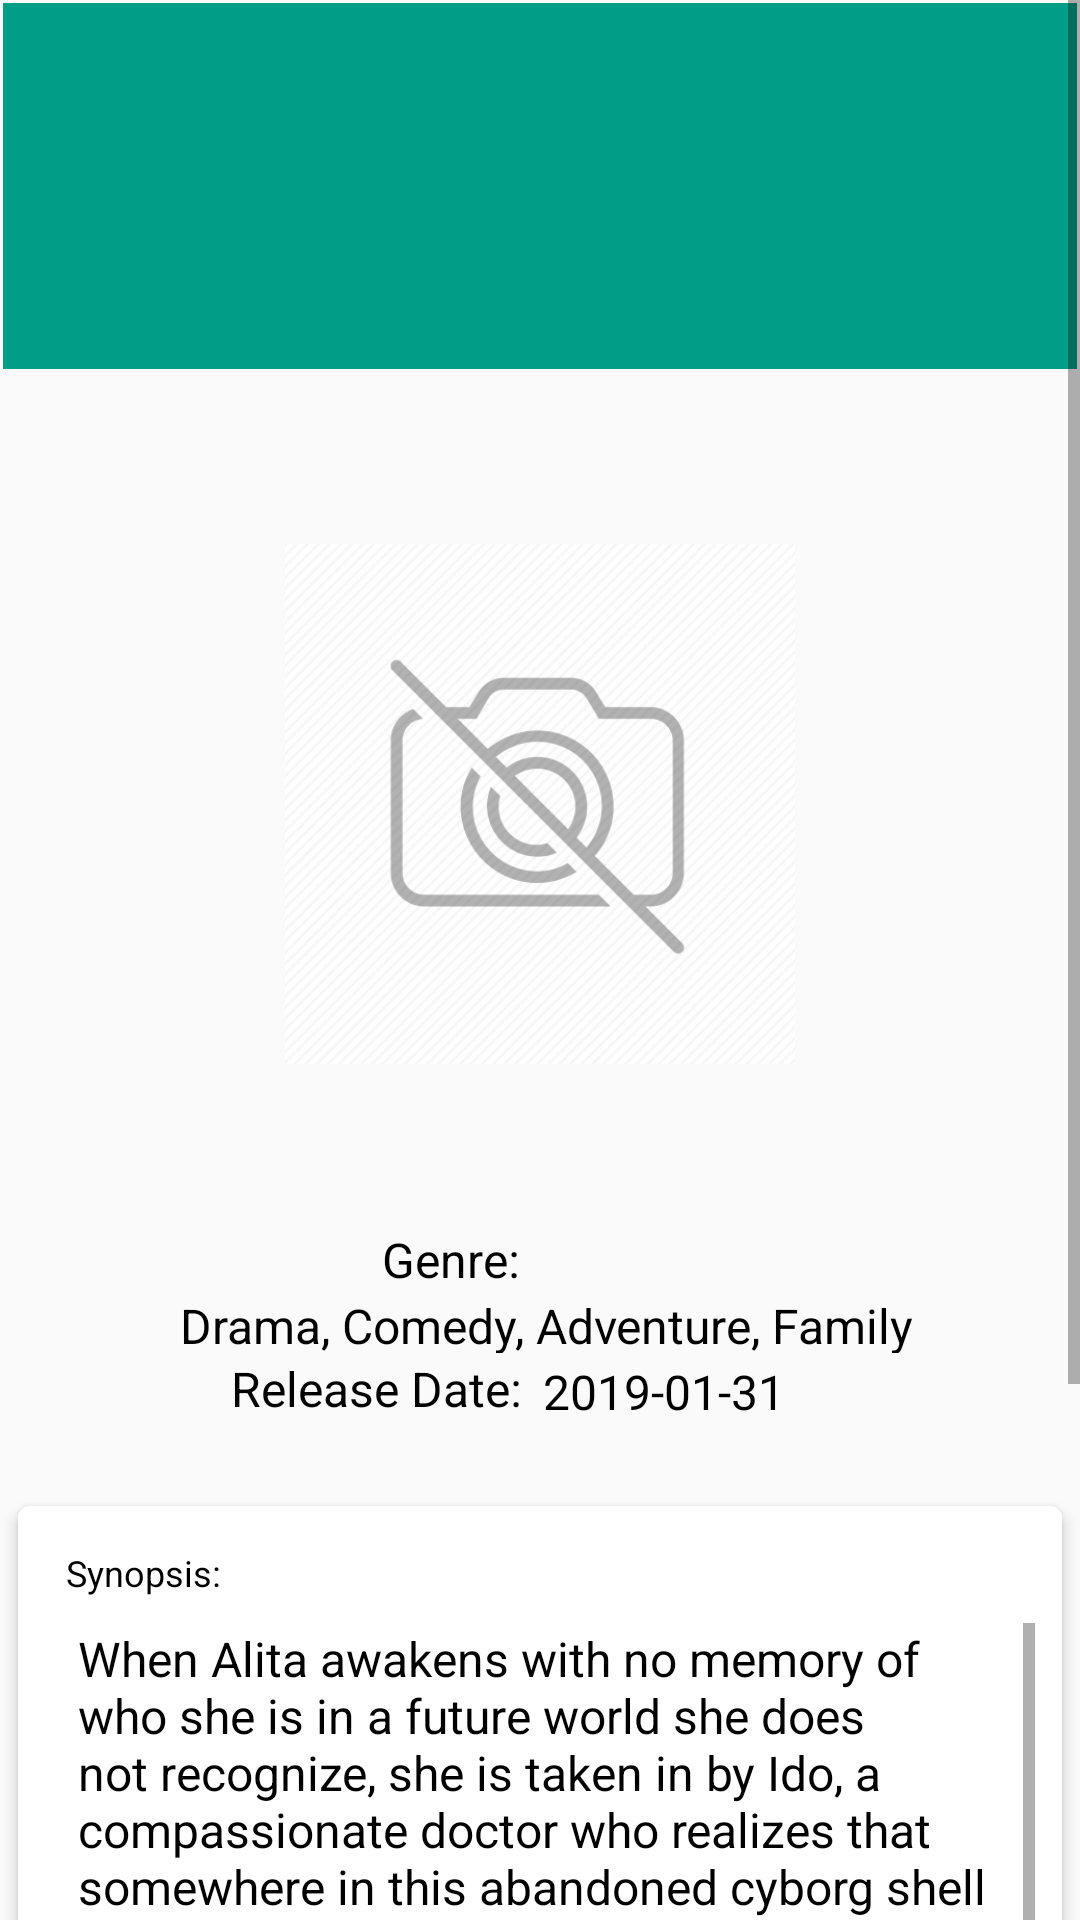

Write the Android layout XML for this screen, with the resource values it uses.
<!-- AndroidManifest.xml: activity theme AppTheme.Detail -->
<!-- res/layout/activity_movie_detail.xml -->
<?xml version="1.0" encoding="utf-8"?>
<ScrollView
    xmlns:android="http://schemas.android.com/apk/res/android"
    xmlns:tools="http://schemas.android.com/tools"
    android:id="@+id/scrollViewParent"
    android:layout_width="match_parent"
    android:layout_height="match_parent"
    tools:context=".detail.MovieDetailActivity">
    
    <LinearLayout
        android:id="@+id/layout_movie_details"
        android:layout_width="wrap_content"
        android:layout_height="wrap_content"
        android:orientation="vertical">

        
        <LinearLayout
            android:layout_width="match_parent"
            android:layout_height="wrap_content"
            android:background="@drawable/movie_detail_border_color">

            
            <TextView
                android:id="@+id/textview_movie_original_title_detail"
                style="@style/text_label_movie_title"
                android:background="@color/color_green"
                android:layout_width="match_parent"
                android:gravity="center_vertical"
                android:paddingStart="26dp"
                android:paddingEnd="18dp"
                android:layout_height="122dp"
                tools:text="@string/detail_movie_title_content" />

        </LinearLayout>

        
        <include layout="@layout/layout_movie_information_details" />

        <View
            android:layout_width="match_parent"
            android:layout_height="1dp"
            android:layout_marginTop="5dp"
            android:layout_marginBottom="5dp"
            android:layout_marginStart="2dp"
            android:layout_marginEnd="2dp"
            android:background="#909090" />

        <TextView
            android:id="@+id/textview_movie_trailer_label"
            style="@style/text_movie_overview"
            android:layout_width="match_parent"
            android:layout_margin="5dp"
            android:layout_height="20dp"
            android:paddingStart="2dp"
            android:paddingEnd="0dp"
            android:text="@string/label_movie_detail_trailer" />

        
        <include layout="@layout/layout_movie_trailers_list" />

        <View
            android:layout_width="match_parent"
            android:layout_height="1dp"
            android:background="#909090"
            android:layout_marginTop="5dp"
            android:layout_marginBottom="5dp"
            android:layout_marginStart="2dp"
            android:layout_marginEnd="2dp" />

        <TextView
            android:id="@+id/textview_movie_review_label"
            style="@style/text_movie_overview"
            android:layout_width="match_parent"
            android:layout_margin="5dp"
            android:layout_height="20dp"
            android:paddingStart="2dp"
            android:paddingEnd="0dp"
            android:text="@string/label_movie_detail_review" />

        
        <include layout="@layout/layout_movie_reviews_list" />

    </LinearLayout>

</ScrollView>
<!-- res/layout/layout_movie_information_details.xml (included above) -->
<?xml version="1.0" encoding="utf-8"?>
<LinearLayout
    xmlns:android="http://schemas.android.com/apk/res/android"
    xmlns:card_view="http://schemas.android.com/apk/res-auto"
    xmlns:tools="http://schemas.android.com/tools"
    android:layout_width="match_parent"
    android:layout_height="match_parent"
    android:orientation="vertical"
    android:padding="1dp">

    
    <LinearLayout
        android:layout_width="match_parent"
        android:layout_height="wrap_content"
        android:gravity="center_horizontal"
        android:orientation="horizontal"
        android:padding="5dp">

        
        <LinearLayout
            android:layout_width="match_parent"
            android:layout_height="match_parent"
            android:gravity="center_vertical"
            android:orientation="vertical"
            android:padding="8dp">

            
            <ImageView
                android:id="@+id/image_movie_picture_detail"
                android:layout_width="170dp"
                android:layout_height="260dp"
                android:scaleType="centerCrop"
                android:layout_gravity="center_horizontal"
                android:src="@drawable/placeholder"
                android:contentDescription="@string/movie_detail_image_description"/>

            
            <LinearLayout
                android:layout_marginTop="10dp"
                android:layout_marginBottom="0dp"
                android:layout_width="match_parent"
                android:layout_height="wrap_content"
                android:gravity="center_horizontal"
                android:orientation="vertical">

                <TextView
                    android:id="@+id/textview_movie_genre_detail_label"
                    style="@style/text_movie_detail"
                    android:layout_width="wrap_content"
                    android:layout_height="20dp"
                    android:paddingEnd="60dp"
                    android:paddingStart="0dp"
                    android:text="@string/label_movie_detail_genre"
                    android:textAlignment="textEnd" />

                <TextView
                    android:id="@+id/textview_movie_genre_detail"
                    style="@style/text_movie_detail"
                    android:layout_width="wrap_content"
                    android:maxLines="4"
                    android:layout_height="20dp"
                    android:paddingStart="5dp"
                    android:paddingEnd="0dp"
                    tools:text="@string/detail_genre_content"/>

            </LinearLayout>

            
            <LinearLayout
                android:layout_marginTop="0dp"
                android:layout_marginBottom="10dp"
                android:layout_width="match_parent"
                android:layout_height="wrap_content"
                android:gravity="center_horizontal"
                android:orientation="horizontal">

                <TextView
                    android:id="@+id/textview_movie_release_date_detail_label"
                    style="@style/text_movie_detail"
                    android:layout_width="105dp"
                    android:layout_height="20dp"
                    android:layout_gravity="end"
                    android:text="@string/label_movie_detail_release_date"
                    android:textAlignment="textEnd" />

                <TextView
                    android:id="@+id/textview_movie_release_date_detail"
                    style="@style/text_movie_detail"
                    android:layout_width="115dp"
                    android:layout_height="20dp"
                    android:paddingStart="5dp"
                    android:paddingEnd="0dp"
                    tools:text="@string/detail_release_date_content"/>

            </LinearLayout>

        </LinearLayout>

    </LinearLayout>

    
    <android.support.v7.widget.CardView
        android:layout_width="match_parent"
        android:layout_height="match_parent"
        android:layout_margin="5dp"
        card_view:contentPadding="4dp"
        card_view:cardCornerRadius="4dp"
        card_view:cardElevation="3dp">

        <LinearLayout
            android:id="@+id/lnSynopsis"
            android:layout_width="match_parent"
            android:layout_height="wrap_content"
            android:layout_margin="5dp"
            android:orientation="vertical">

            
            <TextView
                android:id="@+id/textview_movie_overview_label"
                style="@style/text_movie_overview"
                android:layout_width="match_parent"
                android:layout_margin="5dp"
                android:layout_height="20dp"
                android:paddingStart="2dp"
                android:paddingEnd="0dp"
                android:text="@string/label_movie_detail_overview" />

            
            <ScrollView
                android:id="@+id/scrollViewChild"
                android:layout_width="match_parent"
                android:layout_height="125dp">

                <TextView
                    android:id="@+id/textview_movie_overview_detail"
                    style="@style/text_movie_detail"
                    android:layout_width="match_parent"
                    android:layout_height="125dp"
                    android:paddingStart="10dp"
                    android:paddingEnd="10dp"
                    tools:text="@string/detail_sinopsis_content"/>

            </ScrollView>

        </LinearLayout>

    </android.support.v7.widget.CardView>

</LinearLayout>
<!-- res/layout/layout_movie_trailers_list.xml (included above) -->
<?xml version="1.0" encoding="utf-8"?>
<RelativeLayout
    xmlns:android="http://schemas.android.com/apk/res/android"
    android:layout_width="wrap_content"
    android:layout_height="wrap_content"
    android:layout_margin="5dp">

    <android.support.v7.widget.RecyclerView
        android:id="@+id/recyclerview_movie_trailers"
        android:scrollbars="horizontal"
        android:layout_width="match_parent"
        android:layout_height="match_parent"/>

    <TextView
        android:id="@+id/tv_no_trailers_message_display"
        android:layout_width="wrap_content"
        android:layout_height="wrap_content"
        android:padding="14dp"
        android:text="@string/no_trailers_message"
        android:textSize="18sp"
        android:visibility="invisible" />

    <ProgressBar
        android:id="@+id/pb_loading_trailer_indicator"
        android:layout_height="32dp"
        android:layout_width="32dp"
        android:layout_gravity="center_horizontal"
        android:visibility="invisible" />

</RelativeLayout>
<!-- res/layout/layout_movie_reviews_list.xml (included above) -->
<?xml version="1.0" encoding="utf-8"?>
<RelativeLayout
    xmlns:android="http://schemas.android.com/apk/res/android"
    android:layout_width="wrap_content"
    android:layout_height="wrap_content"
    android:layout_margin="5dp">

    <android.support.v7.widget.RecyclerView
        android:id="@+id/recyclerview_movie_reviews"
        android:scrollbars="vertical"
        android:layout_width="match_parent"
        android:layout_height="match_parent"/>

    <TextView
        android:id="@+id/tv_no_reviews_message_display"
        android:layout_width="wrap_content"
        android:layout_height="wrap_content"
        android:padding="14dp"
        android:text="@string/no_reviews_message"
        android:textSize="18sp"
        android:visibility="invisible" />

</RelativeLayout>
<!-- resources referenced by this layout -->
<resources>
  <color name="color_green">#009e87</color>
  <!-- drawable placeholder: png bitmap (drawable, 40547 bytes) -->
  <string name="detail_genre_content">Drama, Comedy, Adventure, Family</string>
  <string name="detail_movie_title_content">Alita Battle Angel</string>
  <string name="detail_release_date_content">2019-01-31</string>
  <string name="detail_sinopsis_content">When Alita awakens with no memory of who she is in a
          future world she does not recognize, she is taken in by Ido, a compassionate doctor who
          realizes that somewhere in this abandoned cyborg shell is the heart and soul of a young
          woman with an extraordinary past.</string>
  <string name="label_movie_detail_genre">Genre:</string>
  <string name="label_movie_detail_overview">Synopsis: </string>
  <string name="label_movie_detail_release_date">Release Date: </string>
  <string name="label_movie_detail_review">Reviews: </string>
  <string name="label_movie_detail_trailer">Trailers: </string>
  <string name="movie_detail_image_description">Movie image shown in the detail screen page</string>
  <string name="no_reviews_message">No reviews for this movie</string>
  <string name="no_trailers_message">No trailers for this movie</string>
  <style name="text_label_movie_title">
          <item name="android:layout_margin">1dp</item>
          <item name="android:textSize">30dp</item>
          <item name="android:textColor">#FFFFFF</item>
      </style>
  <style name="text_movie_detail">
          <item name="android:layout_margin">1dp</item>
          <item name="android:textSize">16dp</item>
          <item name="android:textColor">#000000</item>
      </style>
  <style name="text_movie_overview">
          <item name="android:layout_margin">1dp</item>
          <item name="android:textSize">12dp</item>
          <item name="android:textColor">#000000</item>
      </style>
  <style name="AppTheme.Detail">
          <item name="android:windowAllowEnterTransitionOverlap">true</item>
          <item name="android:windowEnterTransition">@transition/detail_enter</item>
          <item name="android:windowExitTransition">@transition/detail_exit</item>
      </style>
</resources>
